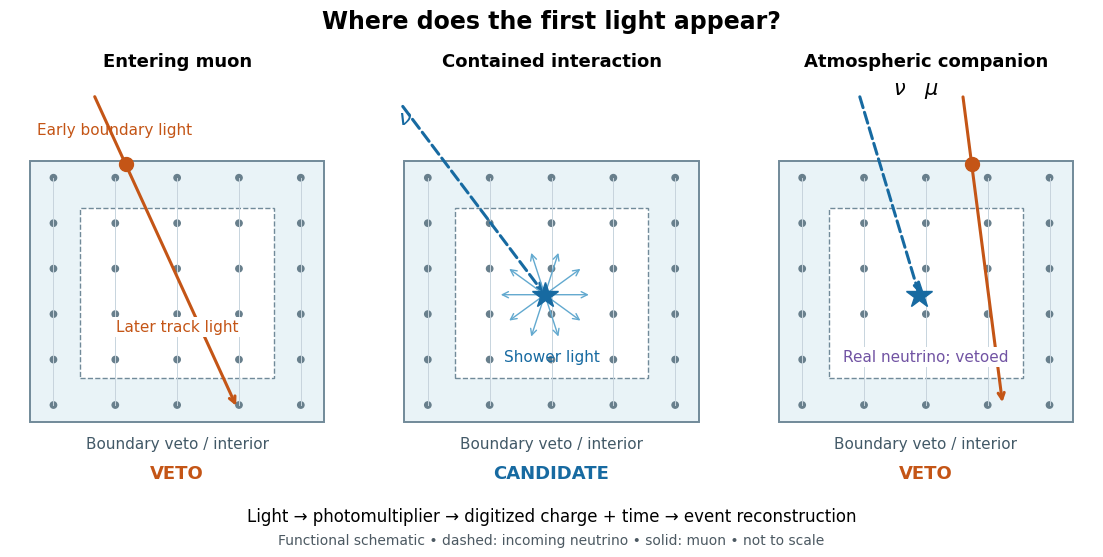

This figure's Python source: (Note: this script raises an exception after producing the figure.)
"""Draw a functional veto schematic; Python 3.14, matplotlib 3.10.7, NumPy 2.3.5.

Run from _media; writes the matching PNG to the current directory.
Positions are schematic, not IceCube geometry or measured event coordinates.
"""
from pathlib import Path

import matplotlib.pyplot as plt
from matplotlib.patches import Circle, Rectangle
import numpy as np


def arrow(ax, start, end, color, dashed=False, width=2.2):
    ax.annotate("", end, start,
                arrowprops=dict(arrowstyle="->", color=color, lw=width,
                                linestyle="--" if dashed else "-"))


def main():
    plt.rcParams.update({"font.size": 11, "font.family": "DejaVu Sans"})
    fig, axes = plt.subplots(1, 3, figsize=(11.4, 5.6), dpi=110)
    fig.patch.set_facecolor("white")
    titles = ["Entering muon", "Contained interaction", "Atmospheric companion"]
    blue, orange, purple = "#176aa1", "#c45516", "#7153a3"
    for ax, title in zip(axes, titles):
        ax.set(xlim=(0, 10), ylim=(0, 12))
        ax.set_aspect("equal")
        ax.axis("off")
        ax.set_title(title, fontsize=13, weight="bold", pad=8)
        ax.add_patch(Rectangle((0.6, 1.7), 8.8, 7.8, facecolor="#e9f3f7",
                               edgecolor="#718a99", linewidth=1.4))
        ax.add_patch(Rectangle((2.1, 3), 5.8, 5.1, facecolor="white",
                               edgecolor="#718a99", linestyle="--"))
        for x in np.linspace(1.3, 8.7, 5):
            ax.plot([x, x], [2.2, 9], color="#c7d4dd", lw=0.7)
            for y in np.linspace(2.2, 9, 6):
                ax.add_patch(Circle((x, y), 0.095, color="#687f8c"))
        ax.text(5, 0.9, "Boundary veto / interior", ha="center", color="#425967")

    arrow(axes[0], (2.5, 11.5), (6.8, 2.1), orange)
    axes[0].plot(3.46, 9.4, "o", color=orange, ms=10)
    axes[0].text(0.8, 10.3, "Early boundary light", color=orange)
    axes[0].text(5, 4.4, "Later track light", ha="center", color=orange,
                 bbox=dict(facecolor="white", edgecolor="none", pad=2))
    axes[0].text(5, 0, "VETO", ha="center", color=orange, weight="bold", fontsize=13)

    vertex = (4.8, 5.5)
    arrow(axes[1], (0.5, 11.2), vertex, blue, dashed=True)
    axes[1].text(0.4, 10.6, r"$\nu$", color=blue, fontsize=16)
    axes[1].plot(*vertex, "*", ms=19, color=blue, zorder=5)
    for angle in np.linspace(0, 2 * np.pi, 10, endpoint=False):
        end = (vertex[0] + 1.4 * np.cos(angle), vertex[1] + 1.4 * np.sin(angle))
        arrow(axes[1], vertex, end, "#62a9cf", width=1)
    axes[1].text(5, 3.5, "Shower light", color=blue, ha="center")
    axes[1].text(5, 0, "CANDIDATE", ha="center", color=blue, weight="bold", fontsize=13)

    arrow(axes[2], (3, 11.5), (4.8, 5.5), blue, dashed=True)
    arrow(axes[2], (6.1, 11.5), (7.3, 2.2), orange)
    axes[2].text(4.7, 11.5, r"$\nu\quad\mu$", ha="center", fontsize=15)
    axes[2].plot(6.37, 9.4, "o", color=orange, ms=10)
    axes[2].plot(4.8, 5.5, "*", color=blue, ms=19)
    axes[2].text(5, 3.5, "Real neutrino; vetoed", ha="center", color=purple,
                 bbox=dict(facecolor="white", edgecolor="none", pad=2))
    axes[2].text(5, 0, "VETO", ha="center", color=orange, weight="bold", fontsize=13)

    fig.suptitle("Where does the first light appear?", fontsize=17, weight="bold", y=0.98)
    fig.text(0.5, 0.065, "Light → photomultiplier → digitized charge + time → event reconstruction",
             ha="center", fontsize=12)
    fig.text(0.5, 0.025, "Functional schematic • dashed: incoming neutrino • solid: muon • not to scale",
             ha="center", fontsize=10, color="#4c5962")
    fig.subplots_adjust(left=0.025, right=0.975, bottom=0.13, top=0.87, wspace=0.12)
    fig.savefig(Path.cwd() / (Path(__file__).stem + ".png"), facecolor="white", transparent=False)
    plt.close(fig)


if __name__ == "__main__":
    main()
